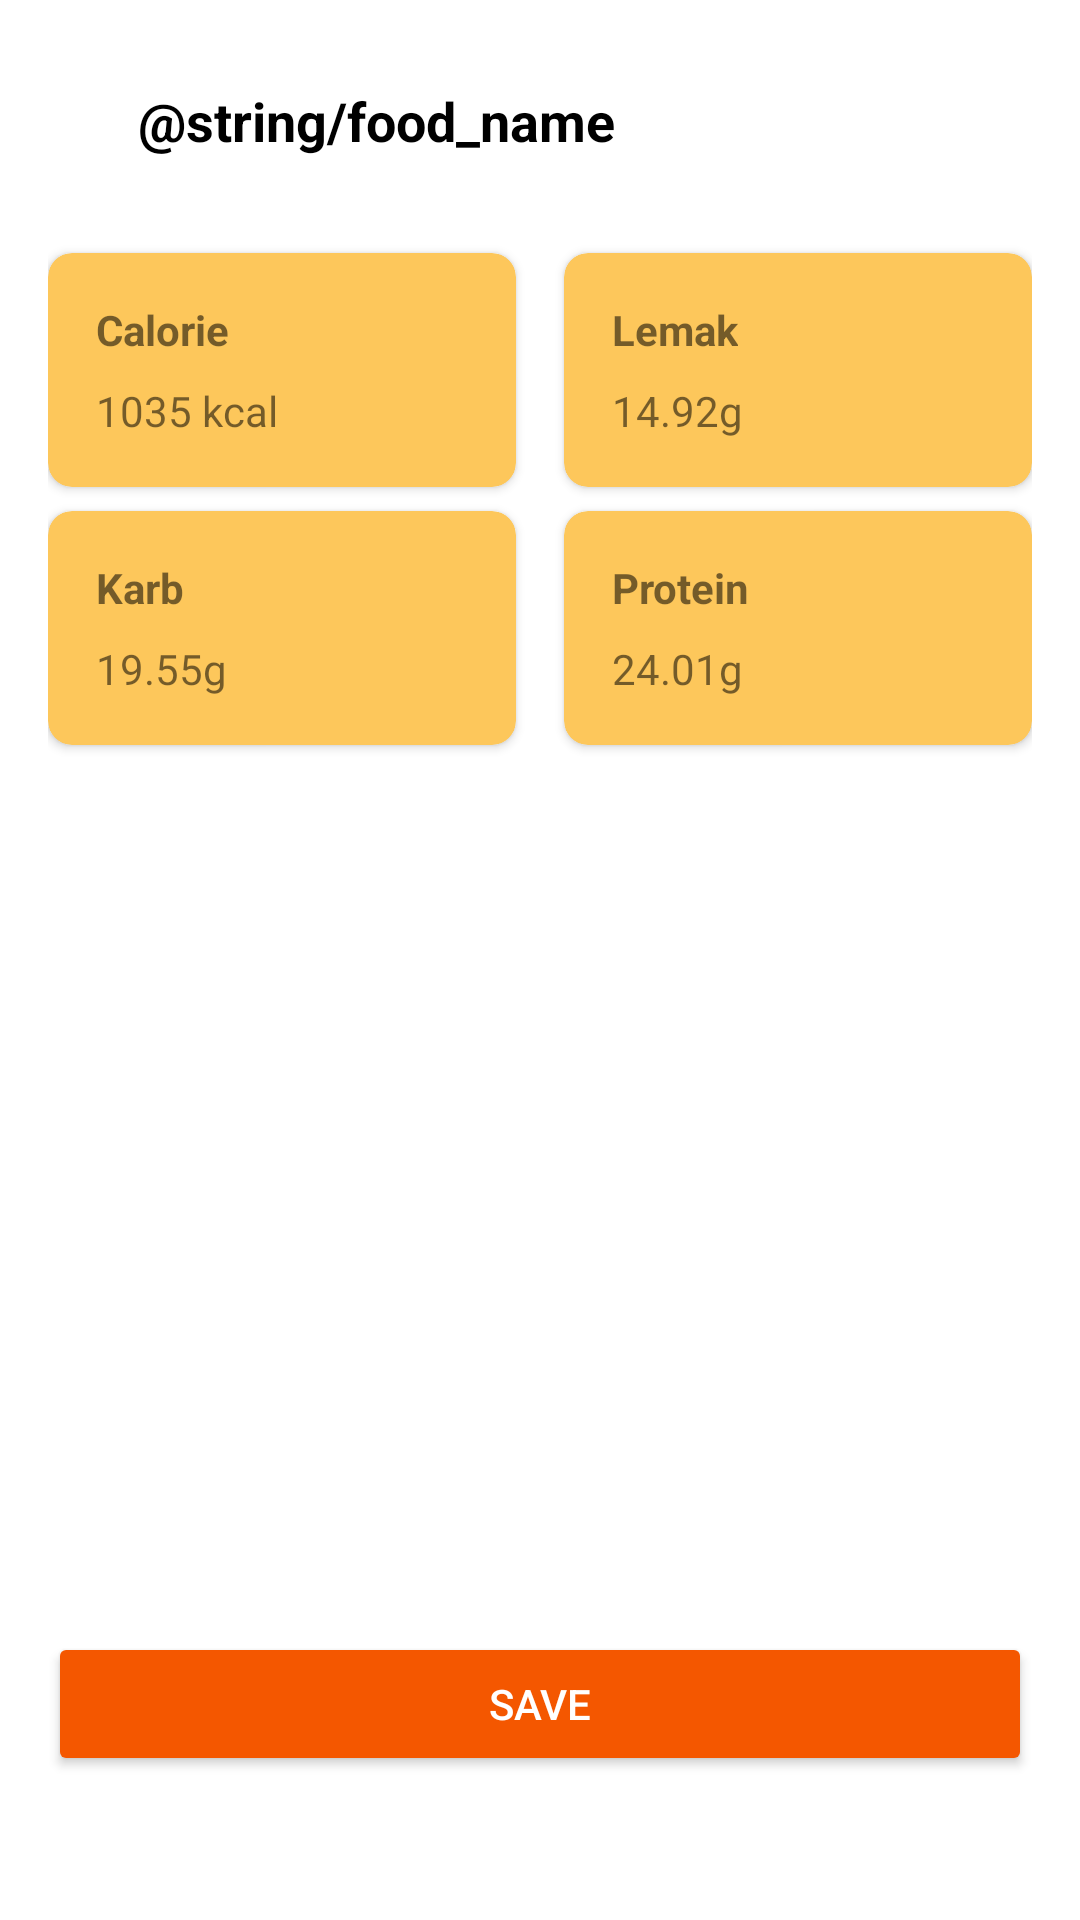

Android layout source for this screen:
<!-- AndroidManifest.xml: application theme Theme.NutriTrack -->
<!-- res/layout/activity_detail_food.xml -->
<?xml version="1.0" encoding="utf-8"?>
<androidx.constraintlayout.widget.ConstraintLayout
    xmlns:android="http://schemas.android.com/apk/res/android"
    xmlns:app="http://schemas.android.com/apk/res-auto"
    xmlns:tools="http://schemas.android.com/tools"
    android:layout_width="match_parent"
    android:layout_height="match_parent"
    android:padding="16dp"
    android:layout_marginTop="20dp"
    tools:context=".ui.detailfood.DetailFoodActivity">

    <ImageButton
        android:id="@+id/backButton"
        android:layout_width="wrap_content"
        android:layout_height="wrap_content"
        android:background="?attr/selectableItemBackgroundBorderless"
        android:src="@drawable/ic_back"
        android:contentDescription="Back"
        android:layout_marginTop="12dp"
        app:layout_constraintStart_toStartOf="parent"
        app:layout_constraintTop_toTopOf="parent" />

    <TextView
        android:id="@+id/foodTitle"
        android:layout_width="wrap_content"
        android:layout_height="wrap_content"
        android:layout_marginStart="30dp"
        android:layout_marginTop="12dp"
        android:text="@string/food_name"
        android:textSize="18sp"
        android:textStyle="bold"
        android:textColor="@color/black"
        app:layout_constraintBottom_toBottomOf="@id/backButton"
        app:layout_constraintStart_toEndOf="@id/backButton"
        app:layout_constraintStart_toStartOf="parent"
        app:layout_constraintTop_toTopOf="parent"
        app:layout_constraintVertical_bias="0.0" />

    <androidx.cardview.widget.CardView
        android:id="@+id/cardCalories"
        android:layout_width="0dp"
        android:layout_height="wrap_content"
        app:cardBackgroundColor="@color/light_orange"
        app:cardCornerRadius="8dp"
        app:layout_constraintEnd_toStartOf="@+id/cardFat"
        app:layout_constraintHorizontal_chainStyle="spread"
        app:layout_constraintStart_toStartOf="parent"
        app:layout_constraintTop_toBottomOf="@id/foodTitle"
        android:layout_marginTop="32dp"
        android:layout_marginEnd="8dp"
        android:layout_marginBottom="8dp">

        <LinearLayout
            android:layout_width="match_parent"
            android:layout_height="match_parent"
            android:orientation="vertical"
            android:padding="16dp">

            <TextView
                android:layout_width="wrap_content"
                android:layout_height="wrap_content"
                android:text="Calorie"
                android:textStyle="bold" />

            <TextView
                android:layout_width="wrap_content"
                android:layout_height="wrap_content"
                android:text="1035 kcal"
                android:layout_marginTop="8dp" />
        </LinearLayout>
    </androidx.cardview.widget.CardView>

    <androidx.cardview.widget.CardView
        android:id="@+id/cardFat"
        android:layout_width="0dp"
        android:layout_height="wrap_content"
        app:cardBackgroundColor="@color/light_orange"
        app:cardCornerRadius="8dp"
        app:layout_constraintEnd_toEndOf="parent"
        app:layout_constraintStart_toEndOf="@+id/cardCalories"
        app:layout_constraintTop_toTopOf="@+id/cardCalories"
        android:layout_marginStart="8dp"
        android:layout_marginBottom="8dp">

        <LinearLayout
            android:layout_width="match_parent"
            android:layout_height="match_parent"
            android:orientation="vertical"
            android:padding="16dp">

            <TextView
                android:layout_width="wrap_content"
                android:layout_height="wrap_content"
                android:text="Lemak"
                android:textStyle="bold" />

            <TextView
                android:layout_width="wrap_content"
                android:layout_height="wrap_content"
                android:text="14.92g"
                android:layout_marginTop="8dp" />
        </LinearLayout>
    </androidx.cardview.widget.CardView>

    <androidx.cardview.widget.CardView
        android:id="@+id/cardCarbs"
        android:layout_width="0dp"
        android:layout_height="wrap_content"
        app:cardBackgroundColor="@color/light_orange"
        app:cardCornerRadius="8dp"
        app:layout_constraintEnd_toStartOf="@+id/cardProtein"
        app:layout_constraintHorizontal_chainStyle="spread"
        app:layout_constraintStart_toStartOf="parent"
        app:layout_constraintTop_toBottomOf="@+id/cardCalories"
        android:layout_marginTop="8dp"
        android:layout_marginEnd="8dp">

        <LinearLayout
            android:layout_width="match_parent"
            android:layout_height="match_parent"
            android:orientation="vertical"
            android:padding="16dp">

            <TextView
                android:layout_width="wrap_content"
                android:layout_height="wrap_content"
                android:text="Karb"
                android:textStyle="bold" />

            <TextView
                android:layout_width="wrap_content"
                android:layout_height="wrap_content"
                android:text="19.55g"
                android:layout_marginTop="8dp" />
        </LinearLayout>
    </androidx.cardview.widget.CardView>

    <androidx.cardview.widget.CardView
        android:id="@+id/cardProtein"
        android:layout_width="0dp"
        android:layout_height="wrap_content"
        app:cardBackgroundColor="@color/light_orange"
        app:cardCornerRadius="8dp"
        app:layout_constraintEnd_toEndOf="parent"
        app:layout_constraintStart_toEndOf="@+id/cardCarbs"
        app:layout_constraintTop_toTopOf="@+id/cardCarbs"
        android:layout_marginStart="8dp">

        <LinearLayout
            android:layout_width="match_parent"
            android:layout_height="match_parent"
            android:orientation="vertical"
            android:padding="16dp">

            <TextView
                android:layout_width="wrap_content"
                android:layout_height="wrap_content"
                android:text="Protein"
                android:textStyle="bold" />

            <TextView
                android:layout_width="wrap_content"
                android:layout_height="wrap_content"
                android:text="24.01g"
                android:layout_marginTop="8dp" />
        </LinearLayout>
    </androidx.cardview.widget.CardView>

    <Button
        android:id="@+id/saveButton"
        android:layout_width="0dp"
        android:layout_height="wrap_content"
        android:text="Save"
        android:textColor="@android:color/white"
        android:backgroundTint="@color/orange"
        android:layout_marginTop="32dp"
        android:layout_marginBottom="32dp"
        app:cornerRadius="10dp"
        app:layout_constraintBottom_toBottomOf="parent"
        app:layout_constraintEnd_toEndOf="parent"
        app:layout_constraintStart_toStartOf="parent"/>

</androidx.constraintlayout.widget.ConstraintLayout>
<!-- resources referenced by this layout -->
<resources>
  <color name="black">#FF000000</color>
  <color name="light_orange">#FDC75B</color>
  <color name="orange">#F45700</color>
  <style name="Theme.NutriTrack" parent="Theme.MaterialComponents.DayNight.NoActionBar">
          
          <item name="colorPrimary">@color/orange</item>
          <item name="colorPrimaryVariant">@color/black</item>
          <item name="colorOnPrimary">@color/white</item>
          
          <item name="colorSecondary">@color/teal_200</item>
          <item name="colorSecondaryVariant">@color/teal_700</item>
          <item name="colorOnSecondary">@color/black</item>
          
          <item name="android:statusBarColor">?attr/colorPrimaryVariant</item>
          
      </style>
  <color name="white">#FFFFFFFF</color>
  <color name="teal_200">#FF03DAC5</color>
  <color name="teal_700">#FF018786</color>
</resources>
